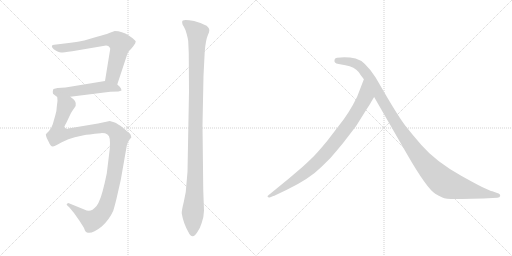
t = 0.00 s
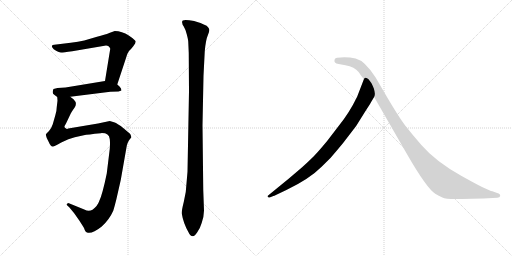
t = 4.81 s
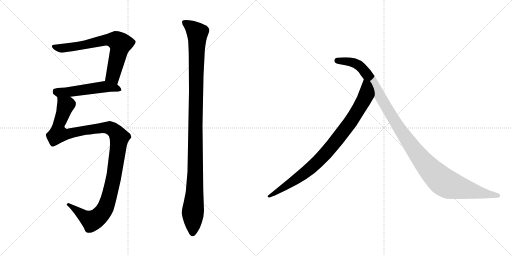
t = 4.99 s
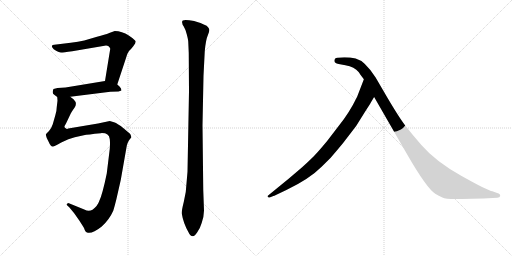
t = 5.18 s
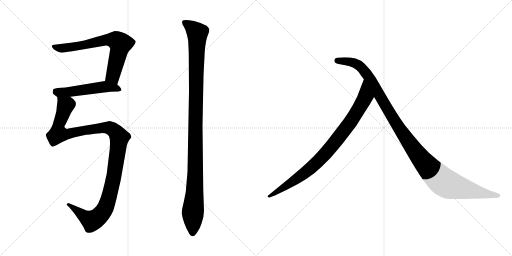
t = 5.37 s
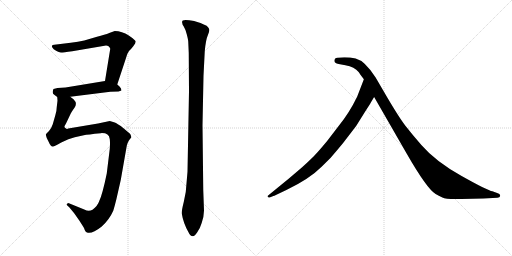
t = 6.00 s

The animated SVG that drew these frames (rendered in a browser with its animation timeline set to each time). Animation: 6 CSS @keyframes rules; one cycle of 6.00 s.

<svg version="1.1" viewBox="0 0 2048 1024" xmlns="http://www.w3.org/2000/svg">
  <g stroke="lightgray" stroke-dasharray="1,1" stroke-width="1" transform="scale(4, 4)">
    <line x1="0" y1="0" x2="256" y2="256"></line>
    <line x1="256" y1="0" x2="0" y2="256"></line>
    <line x1="128" y1="0" x2="128" y2="256"></line>
    <line x1="0" y1="128" x2="256" y2="128"></line>
    <line x1="256" y1="0" x2="512" y2="256"></line>
    <line x1="512" y1="0" x2="256" y2="256"></line>
    <line x1="384" y1="0" x2="384" y2="256"></line>
    <line x1="256" y1="128" x2="512" y2="128"></line>
  </g>
<g transform="scale(1, -1) translate(0, -850)">
   <style type="text/css">
    @keyframes keyframes0 {
      from {
       stroke: black;
       stroke-dashoffset: 691;
       stroke-width: 128;
       }
       69% {
       animation-timing-function: step-end;
       stroke: black;
       stroke-dashoffset: 0;
       stroke-width: 128;
       }
       to {
       stroke: black;
       stroke-width: 1024;
       }
       }
       #make-me-a-hanzi-animation-0 {
         animation: keyframes0 0.812337s both;
         animation-delay: 0.000000s;
         animation-timing-function: linear;
       }
    @keyframes keyframes1 {
      from {
       stroke: black;
       stroke-dashoffset: 518;
       stroke-width: 128;
       }
       63% {
       animation-timing-function: step-end;
       stroke: black;
       stroke-dashoffset: 0;
       stroke-width: 128;
       }
       to {
       stroke: black;
       stroke-width: 1024;
       }
       }
       #make-me-a-hanzi-animation-1 {
         animation: keyframes1 0.671549s both;
         animation-delay: 0.812337s;
         animation-timing-function: linear;
       }
    @keyframes keyframes2 {
      from {
       stroke: black;
       stroke-dashoffset: 1153;
       stroke-width: 128;
       }
       79% {
       animation-timing-function: step-end;
       stroke: black;
       stroke-dashoffset: 0;
       stroke-width: 128;
       }
       to {
       stroke: black;
       stroke-width: 1024;
       }
       }
       #make-me-a-hanzi-animation-2 {
         animation: keyframes2 1.188314s both;
         animation-delay: 1.483886s;
         animation-timing-function: linear;
       }
    @keyframes keyframes3 {
      from {
       stroke: black;
       stroke-dashoffset: 1126;
       stroke-width: 128;
       }
       79% {
       animation-timing-function: step-end;
       stroke: black;
       stroke-dashoffset: 0;
       stroke-width: 128;
       }
       to {
       stroke: black;
       stroke-width: 1024;
       }
       }
       #make-me-a-hanzi-animation-3 {
         animation: keyframes3 1.166341s both;
         animation-delay: 2.672200s;
         animation-timing-function: linear;
       }
    @keyframes keyframes4 {
      from {
       stroke: black;
       stroke-dashoffset: 882;
       stroke-width: 128;
       }
       74% {
       animation-timing-function: step-end;
       stroke: black;
       stroke-dashoffset: 0;
       stroke-width: 128;
       }
       to {
       stroke: black;
       stroke-width: 1024;
       }
       }
       #make-me-a-hanzi-animation-4 {
         animation: keyframes4 0.967773s both;
         animation-delay: 3.838541s;
         animation-timing-function: linear;
       }
    @keyframes keyframes5 {
      from {
       stroke: black;
       stroke-dashoffset: 1149;
       stroke-width: 128;
       }
       79% {
       animation-timing-function: step-end;
       stroke: black;
       stroke-dashoffset: 0;
       stroke-width: 128;
       }
       to {
       stroke: black;
       stroke-width: 1024;
       }
       }
       #make-me-a-hanzi-animation-5 {
         animation: keyframes5 1.185059s both;
         animation-delay: 4.806314s;
         animation-timing-function: linear;
       }
</style>
<path d="M 469.0 512.5 L 504.0 618.5 Q 510.0 639.5 516.0 646.5 Q 523.0 652.5 533.0 665.5 Q 543.0 678.5 543.0 684.5 Q 543.0 689.5 515.0 708.5 Q 488.0 726.5 459.0 726.5 L 437.0 718.5 Q 420.0 711.5 388.0 703.5 L 337.0 688.5 Q 313.0 682.5 283.0 679.5 L 217.0 671.5 Q 209.0 670.5 209.0 668.5 Q 204.0 664.5 215.0 653.5 Q 235.0 640.5 244.0 640.5 Q 253.0 640.5 289.0 645.5 L 424.0 668.5 Q 436.0 668.5 441.0 655.5 L 420.0 526.5 C 415.0 496.5 460.0 484.5 469.0 512.5 Z" fill="lightgray"></path> 
<path d="M 474.0 484.5 L 486.0 488.5 Q 486.0 497.5 478.0 504.5 L 469.0 512.5 C 448.0 531.5 448.0 531.5 420.0 526.5 L 262.0 500.5 L 230.0 498.5 L 214.0 494.5 Q 212.0 491.5 211.0 483.5 Q 210.0 474.5 217.0 471.5 L 229.0 462.5 C 235.0 457.5 251.0 459.5 281.0 463.5 L 441.0 483.5 L 474.0 484.5 Z" fill="lightgray"></path> 
<path d="M 229.0 462.5 L 230.0 447.5 L 227.0 422.5 Q 227.0 407.5 221.0 388.5 L 211.0 353.5 Q 204.0 333.5 196.0 326.5 L 187.0 317.5 Q 186.0 315.5 184.0 314.5 Q 182.0 312.5 187.0 298.5 L 195.0 282.5 Q 200.0 270.5 203.0 268.5 Q 206.0 265.5 211.0 264.5 Q 216.0 263.5 245.0 280.5 Q 275.0 296.5 299.0 301.5 L 335.0 309.5 Q 350.0 312.5 403.0 317.5 Q 436.0 319.5 439.0 294.5 Q 441.0 279.5 439.0 254.5 L 427.0 156.5 Q 410.0 73.5 397.0 46.5 Q 391.0 27.5 370.0 11.5 Q 355.0 2.5 337.0 12.5 L 283.0 34.5 Q 272.0 38.5 271.0 37.5 L 267.0 33.5 Q 265.0 30.5 276.0 22.5 L 296.0 -1.5 L 315.0 -28.5 Q 319.0 -33.5 336.0 -61.5 Q 341.0 -77.5 348.0 -79.5 Q 367.0 -87.5 407.0 -55.5 Q 437.0 -28.5 453.0 7.5 Q 458.0 23.5 465.0 51.5 L 483.0 130.5 L 506.0 261.5 Q 507.0 270.5 511.0 279.5 Q 515.0 288.5 517.0 290.5 L 524.0 299.5 Q 527.0 301.5 524.0 305.5 Q 524.0 311.5 520.0 315.5 L 494.0 337.5 Q 471.0 356.5 456.0 361.5 L 439.0 366.5 L 392.0 356.5 L 273.0 336.5 L 268.0 334.5 Q 267.0 334.5 259.0 340.5 Q 255.0 342.5 264.0 356.5 L 283.0 396.5 Q 285.0 401.5 298.0 419.5 Q 311.0 437.5 294.0 453.5 L 281.0 463.5 C 260.0 484.5 230.0 492.5 229.0 462.5 Z" fill="lightgray"></path> 
<path d="M 756.0 484.5 L 750.0 163.5 L 743.0 82.5 L 735.0 42.5 Q 726.0 6.5 727.0 -3.5 Q 733.0 -41.5 754.0 -78.5 Q 761.0 -93.5 771.0 -94.5 Q 778.0 -95.5 789.0 -78.5 Q 801.0 -61.5 807.0 -40.5 Q 815.0 -21.5 816.0 8.5 L 813.0 90.5 L 810.0 349.5 L 814.0 547.5 L 819.0 645.5 Q 823.0 691.5 832.0 711.5 Q 842.0 731.5 833.0 740.5 Q 829.0 748.5 815.0 752.5 Q 802.0 759.5 789.0 762.5 Q 780.0 766.5 757.0 769.5 Q 735.0 771.5 731.0 768.5 Q 727.0 764.5 729.0 758.5 Q 729.0 752.5 735.0 744.5 Q 741.0 735.5 747.0 713.5 Q 753.0 690.5 753.0 683.5 L 755.0 638.5 L 756.0 484.5 Z" fill="lightgray"></path> 
<path d="M 1484.5 442.0 L 1496.5 462.0 C 1511.5 488.0 1466.5 561.0 1455.5 533.0 L 1428.5 463.0 Q 1396.5 397.0 1354.5 346.0 L 1308.5 286.0 Q 1274.5 245.0 1262.5 233.0 Q 1251.5 220.0 1208.5 181.0 L 1154.5 135.0 L 1072.5 68.0 Q 1069.5 67.0 1070.5 63.0 Q 1072.5 59.0 1078.5 60.0 L 1093.5 66.0 Q 1096.5 66.0 1103.5 70.0 L 1145.5 90.0 Q 1237.5 134.0 1287.5 184.0 Q 1323.5 217.0 1352.5 254.0 Q 1382.5 290.0 1385.5 295.0 L 1424.5 346.0 L 1459.5 402.0 Q 1484.5 441.0 1484.5 442.0 Z" fill="lightgray"></path> 
<path d="M 1496.5 462.0 L 1626.5 236.0 Q 1707.5 95.0 1742.5 74.0 Q 1754.5 67.0 1769.5 60.0 Q 1784.5 52.0 1845.5 54.0 L 1933.5 56.0 L 1989.5 59.0 Q 1999.5 59.0 2000.5 66.0 Q 2002.5 74.0 1988.5 78.0 L 1969.5 85.0 Q 1951.5 87.0 1846.5 146.0 Q 1742.5 204.0 1685.5 270.0 Q 1650.5 310.0 1621.5 347.0 Q 1593.5 384.0 1541.5 473.0 L 1502.5 540.0 Q 1459.5 607.0 1422.5 616.0 Q 1386.5 624.0 1348.5 619.0 Q 1340.5 619.0 1338.5 612.0 Q 1333.5 597.0 1354.5 594.0 L 1381.5 589.0 Q 1418.5 582.0 1434.5 562.0 Q 1438.5 555.0 1455.5 533.0 L 1496.5 462.0 Z" fill="lightgray"></path> 
      <clipPath id="make-me-a-hanzi-clip-0">
      <path d="M 469.0 512.5 L 504.0 618.5 Q 510.0 639.5 516.0 646.5 Q 523.0 652.5 533.0 665.5 Q 543.0 678.5 543.0 684.5 Q 543.0 689.5 515.0 708.5 Q 488.0 726.5 459.0 726.5 L 437.0 718.5 Q 420.0 711.5 388.0 703.5 L 337.0 688.5 Q 313.0 682.5 283.0 679.5 L 217.0 671.5 Q 209.0 670.5 209.0 668.5 Q 204.0 664.5 215.0 653.5 Q 235.0 640.5 244.0 640.5 Q 253.0 640.5 289.0 645.5 L 424.0 668.5 Q 436.0 668.5 441.0 655.5 L 420.0 526.5 C 415.0 496.5 460.0 484.5 469.0 512.5 Z" fill="lightgray"></path>
      </clipPath>
      <path clip-path="url(#make-me-a-hanzi-clip-0)" d="M 215.0 664.5 L 229.0 658.5 L 259.0 658.5 L 429.0 691.5 L 465.0 688.5 L 481.0 675.5 L 451.0 546.5 L 465.0 522.5 " fill="none" id="make-me-a-hanzi-animation-0" stroke-dasharray="563 1126" stroke-linecap="round"></path>

      <clipPath id="make-me-a-hanzi-clip-1">
      <path d="M 474.0 484.5 L 486.0 488.5 Q 486.0 497.5 478.0 504.5 L 469.0 512.5 C 448.0 531.5 448.0 531.5 420.0 526.5 L 262.0 500.5 L 230.0 498.5 L 214.0 494.5 Q 212.0 491.5 211.0 483.5 Q 210.0 474.5 217.0 471.5 L 229.0 462.5 C 235.0 457.5 251.0 459.5 281.0 463.5 L 441.0 483.5 L 474.0 484.5 Z" fill="lightgray"></path>
      </clipPath>
      <path clip-path="url(#make-me-a-hanzi-clip-1)" d="M 220.0 486.5 L 258.0 481.5 L 416.0 503.5 L 465.0 498.5 L 478.0 491.5 " fill="none" id="make-me-a-hanzi-animation-1" stroke-dasharray="390 780" stroke-linecap="round"></path>

      <clipPath id="make-me-a-hanzi-clip-2">
      <path d="M 229.0 462.5 L 230.0 447.5 L 227.0 422.5 Q 227.0 407.5 221.0 388.5 L 211.0 353.5 Q 204.0 333.5 196.0 326.5 L 187.0 317.5 Q 186.0 315.5 184.0 314.5 Q 182.0 312.5 187.0 298.5 L 195.0 282.5 Q 200.0 270.5 203.0 268.5 Q 206.0 265.5 211.0 264.5 Q 216.0 263.5 245.0 280.5 Q 275.0 296.5 299.0 301.5 L 335.0 309.5 Q 350.0 312.5 403.0 317.5 Q 436.0 319.5 439.0 294.5 Q 441.0 279.5 439.0 254.5 L 427.0 156.5 Q 410.0 73.5 397.0 46.5 Q 391.0 27.5 370.0 11.5 Q 355.0 2.5 337.0 12.5 L 283.0 34.5 Q 272.0 38.5 271.0 37.5 L 267.0 33.5 Q 265.0 30.5 276.0 22.5 L 296.0 -1.5 L 315.0 -28.5 Q 319.0 -33.5 336.0 -61.5 Q 341.0 -77.5 348.0 -79.5 Q 367.0 -87.5 407.0 -55.5 Q 437.0 -28.5 453.0 7.5 Q 458.0 23.5 465.0 51.5 L 483.0 130.5 L 506.0 261.5 Q 507.0 270.5 511.0 279.5 Q 515.0 288.5 517.0 290.5 L 524.0 299.5 Q 527.0 301.5 524.0 305.5 Q 524.0 311.5 520.0 315.5 L 494.0 337.5 Q 471.0 356.5 456.0 361.5 L 439.0 366.5 L 392.0 356.5 L 273.0 336.5 L 268.0 334.5 Q 267.0 334.5 259.0 340.5 Q 255.0 342.5 264.0 356.5 L 283.0 396.5 Q 285.0 401.5 298.0 419.5 Q 311.0 437.5 294.0 453.5 L 281.0 463.5 C 260.0 484.5 230.0 492.5 229.0 462.5 Z" fill="lightgray"></path>
      </clipPath>
      <path clip-path="url(#make-me-a-hanzi-clip-2)" d="M 236.0 455.5 L 263.0 428.5 L 235.0 352.5 L 233.0 314.5 L 274.0 314.5 L 328.0 327.5 L 426.0 339.5 L 457.0 327.5 L 478.0 300.5 L 453.0 130.5 L 432.0 47.5 L 413.0 4.5 L 387.0 -23.5 L 365.0 -32.5 L 274.0 30.5 " fill="none" id="make-me-a-hanzi-animation-2" stroke-dasharray="1025 2050" stroke-linecap="round"></path>

      <clipPath id="make-me-a-hanzi-clip-3">
      <path d="M 756.0 484.5 L 750.0 163.5 L 743.0 82.5 L 735.0 42.5 Q 726.0 6.5 727.0 -3.5 Q 733.0 -41.5 754.0 -78.5 Q 761.0 -93.5 771.0 -94.5 Q 778.0 -95.5 789.0 -78.5 Q 801.0 -61.5 807.0 -40.5 Q 815.0 -21.5 816.0 8.5 L 813.0 90.5 L 810.0 349.5 L 814.0 547.5 L 819.0 645.5 Q 823.0 691.5 832.0 711.5 Q 842.0 731.5 833.0 740.5 Q 829.0 748.5 815.0 752.5 Q 802.0 759.5 789.0 762.5 Q 780.0 766.5 757.0 769.5 Q 735.0 771.5 731.0 768.5 Q 727.0 764.5 729.0 758.5 Q 729.0 752.5 735.0 744.5 Q 741.0 735.5 747.0 713.5 Q 753.0 690.5 753.0 683.5 L 755.0 638.5 L 756.0 484.5 Z" fill="lightgray"></path>
      </clipPath>
      <path clip-path="url(#make-me-a-hanzi-clip-3)" d="M 737.0 762.5 L 789.0 718.5 L 781.0 158.5 L 771.0 -83.5 " fill="none" id="make-me-a-hanzi-animation-3" stroke-dasharray="998 1996" stroke-linecap="round"></path>

      <clipPath id="make-me-a-hanzi-clip-4">
      <path d="M 1484.5 442.0 L 1496.5 462.0 C 1511.5 488.0 1466.5 561.0 1455.5 533.0 L 1428.5 463.0 Q 1396.5 397.0 1354.5 346.0 L 1308.5 286.0 Q 1274.5 245.0 1262.5 233.0 Q 1251.5 220.0 1208.5 181.0 L 1154.5 135.0 L 1072.5 68.0 Q 1069.5 67.0 1070.5 63.0 Q 1072.5 59.0 1078.5 60.0 L 1093.5 66.0 Q 1096.5 66.0 1103.5 70.0 L 1145.5 90.0 Q 1237.5 134.0 1287.5 184.0 Q 1323.5 217.0 1352.5 254.0 Q 1382.5 290.0 1385.5 295.0 L 1424.5 346.0 L 1459.5 402.0 Q 1484.5 441.0 1484.5 442.0 Z" fill="lightgray"></path>
      </clipPath>
      <path clip-path="url(#make-me-a-hanzi-clip-4)" d="M 1455.5 525.0 L 1461.5 465.0 L 1453.5 446.0 L 1404.5 366.0 L 1317.5 253.0 L 1214.5 154.0 L 1075.5 64.0 " fill="none" id="make-me-a-hanzi-animation-4" stroke-dasharray="754 1508" stroke-linecap="round"></path>

      <clipPath id="make-me-a-hanzi-clip-5">
      <path d="M 1496.5 462.0 L 1626.5 236.0 Q 1707.5 95.0 1742.5 74.0 Q 1754.5 67.0 1769.5 60.0 Q 1784.5 52.0 1845.5 54.0 L 1933.5 56.0 L 1989.5 59.0 Q 1999.5 59.0 2000.5 66.0 Q 2002.5 74.0 1988.5 78.0 L 1969.5 85.0 Q 1951.5 87.0 1846.5 146.0 Q 1742.5 204.0 1685.5 270.0 Q 1650.5 310.0 1621.5 347.0 Q 1593.5 384.0 1541.5 473.0 L 1502.5 540.0 Q 1459.5 607.0 1422.5 616.0 Q 1386.5 624.0 1348.5 619.0 Q 1340.5 619.0 1338.5 612.0 Q 1333.5 597.0 1354.5 594.0 L 1381.5 589.0 Q 1418.5 582.0 1434.5 562.0 Q 1438.5 555.0 1455.5 533.0 L 1496.5 462.0 Z" fill="lightgray"></path>
      </clipPath>
      <path clip-path="url(#make-me-a-hanzi-clip-5)" d="M 1349.5 607.0 L 1421.5 596.0 L 1457.5 567.0 L 1641.5 271.0 L 1702.5 192.0 L 1767.5 127.0 L 1800.5 109.0 L 1851.5 95.0 L 1991.5 67.0 " fill="none" id="make-me-a-hanzi-animation-5" stroke-dasharray="1021 2042" stroke-linecap="round"></path>

</g>
</svg>
